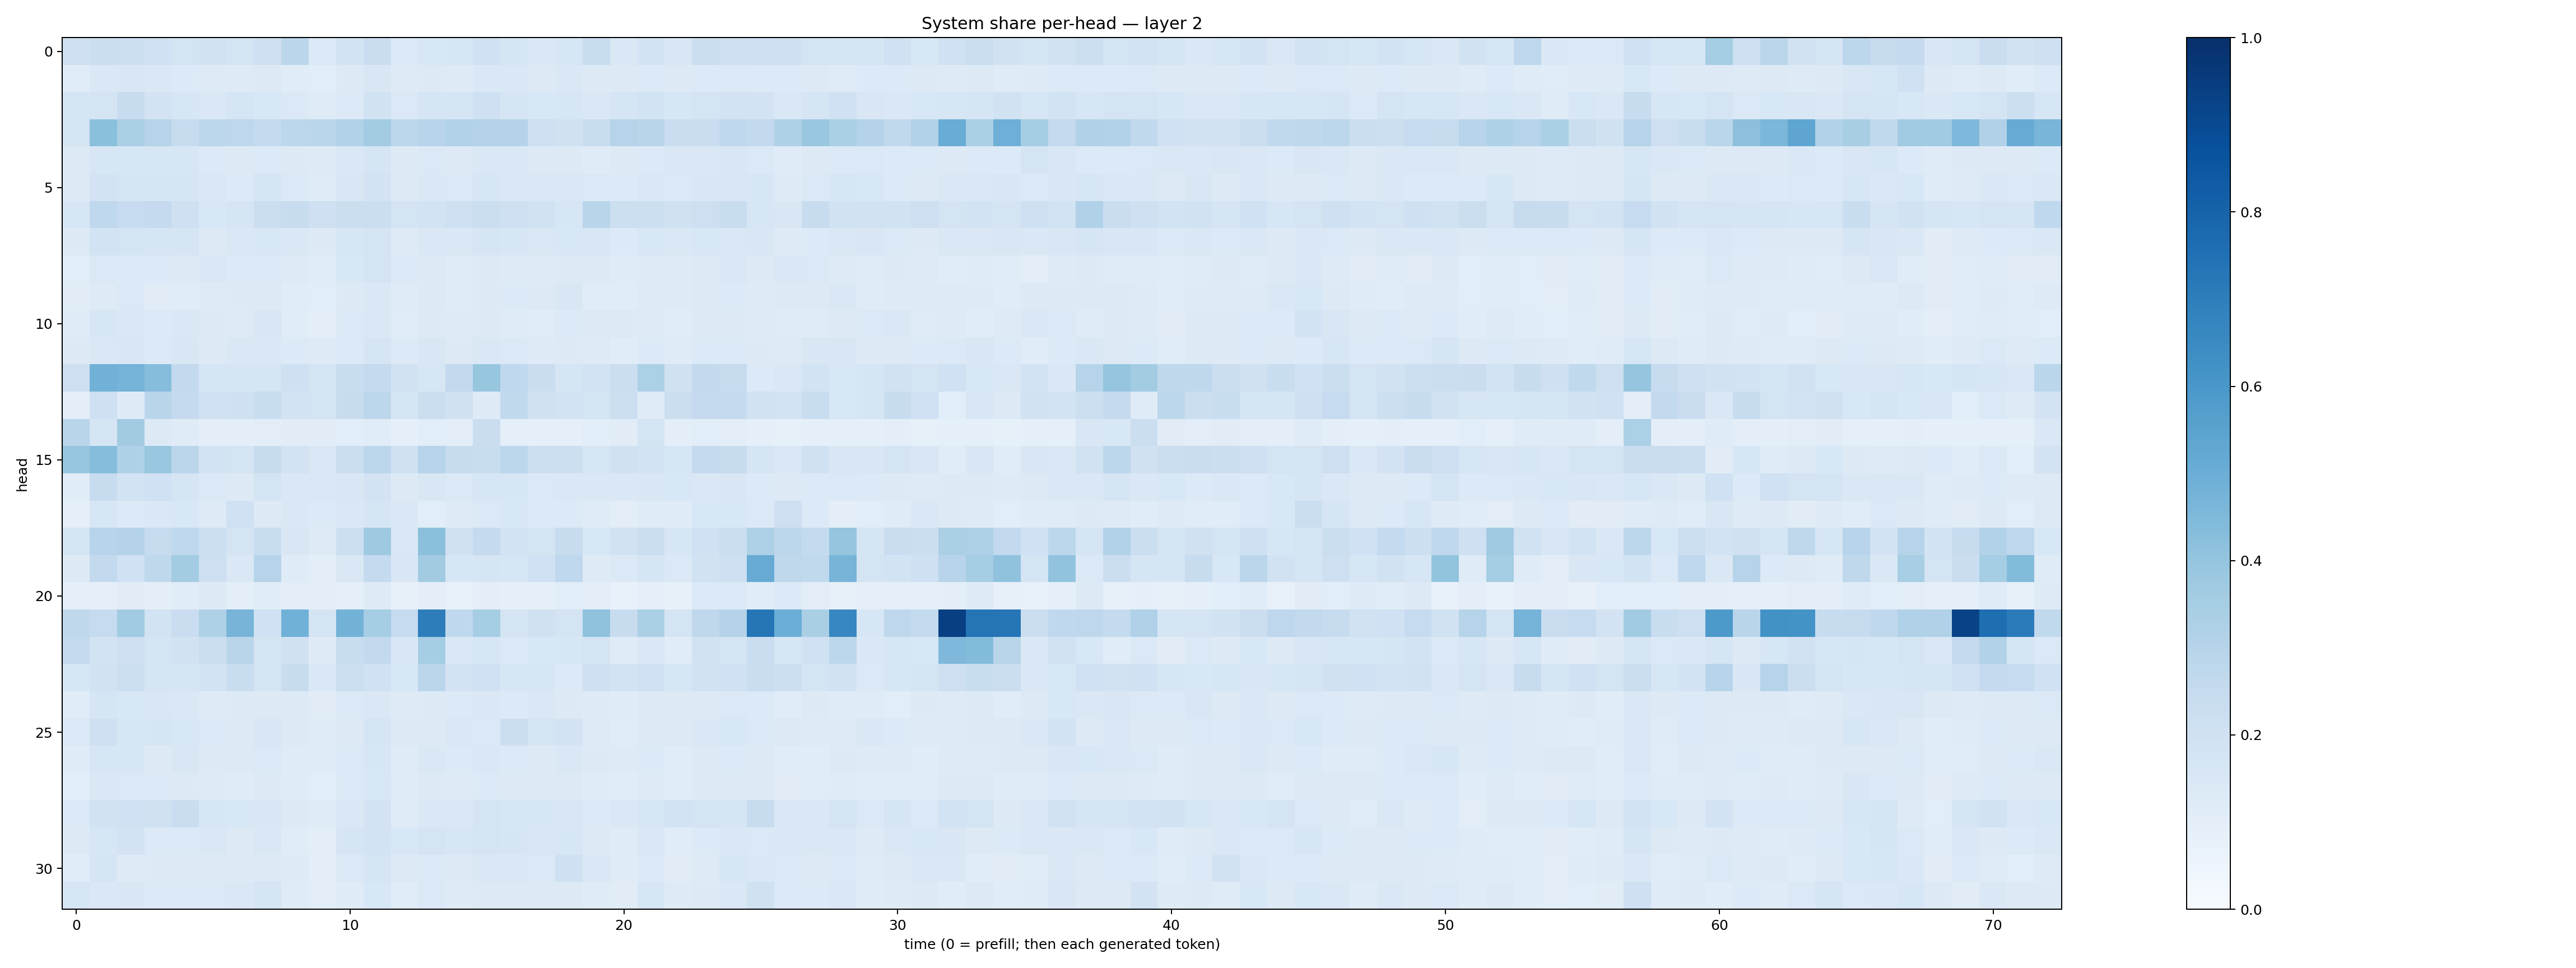

The data file committed next to this chart (first rows):
0.20728214, 0.22276649, 0.2167167, 0.19995584, 0.17807618, 0.19021697, 0.17358583, 0.20382251, 0.28236791, 0.13625056, 0.18470892, 0.22684258, 0.13924429, 0.15504402, 0.16016799, 0.20232165, 0.16929582, 0.14665456, 0.16182433, 0.23055768, 0.14553964, 0.17986524, 0.15228684, 0.21961117
0.1139, 0.1424, 0.1487, 0.1414, 0.1356, 0.1223, 0.1234, 0.1319, 0.1154, 0.1093, 0.1288, 0.1513, 0.1223, 0.1263, 0.1221, 0.1436, 0.1422, 0.1285, 0.1424, 0.1256, 0.1284, 0.1329, 0.1293, 0.1334
0.1672, 0.1738, 0.2376, 0.1835, 0.1582, 0.1434, 0.167, 0.1551, 0.1401, 0.1192, 0.1405, 0.1879, 0.1372, 0.1685, 0.1678, 0.2064, 0.1693, 0.1525, 0.1599, 0.1482, 0.1677, 0.1838, 0.1632, 0.1741
0.1738, 0.4216, 0.3326, 0.3038, 0.2427, 0.2774, 0.2763, 0.2534, 0.2794, 0.2874, 0.3137, 0.3592, 0.2802, 0.2934, 0.3097, 0.3082, 0.3048, 0.2113, 0.1985, 0.2333, 0.2975, 0.2905, 0.2269, 0.23
0.1259, 0.1638, 0.1584, 0.1589, 0.1565, 0.1355, 0.1327, 0.1346, 0.1287, 0.1236, 0.141, 0.1676, 0.131, 0.1383, 0.1288, 0.1453, 0.1417, 0.1326, 0.1315, 0.1183, 0.1263, 0.1367, 0.1417, 0.1466
0.1322, 0.1824, 0.1677, 0.1701, 0.1714, 0.141, 0.135, 0.1657, 0.1403, 0.1189, 0.1498, 0.1818, 0.1321, 0.1458, 0.1402, 0.157, 0.1467, 0.1436, 0.1455, 0.1391, 0.1342, 0.1477, 0.1379, 0.1517
0.1592, 0.2672, 0.2492, 0.2533, 0.2042, 0.1535, 0.167, 0.2211, 0.2361, 0.2086, 0.2201, 0.2223, 0.1758, 0.1869, 0.2081, 0.2232, 0.2066, 0.1913, 0.1632, 0.2905, 0.2168, 0.2164, 0.1959, 0.212
0.1297, 0.1844, 0.1765, 0.1677, 0.1653, 0.1321, 0.1455, 0.1553, 0.1423, 0.1311, 0.1565, 0.1732, 0.1235, 0.1475, 0.1476, 0.1654, 0.1614, 0.1448, 0.1526, 0.1492, 0.1355, 0.155, 0.1422, 0.1541
0.1055, 0.1397, 0.1333, 0.1333, 0.1261, 0.1479, 0.1329, 0.134, 0.1249, 0.1167, 0.1543, 0.179, 0.1343, 0.1287, 0.1191, 0.1267, 0.1239, 0.1222, 0.1258, 0.1277, 0.1199, 0.1223, 0.1229, 0.1265
0.1103, 0.1241, 0.1386, 0.1131, 0.1148, 0.1244, 0.1294, 0.1266, 0.1159, 0.1061, 0.1284, 0.1455, 0.1207, 0.1324, 0.1191, 0.1313, 0.133, 0.1307, 0.1514, 0.1169, 0.1166, 0.1211, 0.1219, 0.1298
0.1174, 0.1579, 0.1445, 0.1334, 0.1411, 0.1291, 0.1246, 0.1494, 0.1144, 0.09816, 0.1404, 0.1455, 0.1153, 0.1266, 0.123, 0.132, 0.1172, 0.1158, 0.1333, 0.1307, 0.1274, 0.1241, 0.1166, 0.1292
0.13, 0.1445, 0.1507, 0.1352, 0.1491, 0.1319, 0.1408, 0.1451, 0.134, 0.1224, 0.1331, 0.1643, 0.1334, 0.1522, 0.1317, 0.1468, 0.1391, 0.1235, 0.1259, 0.123, 0.1168, 0.1365, 0.1177, 0.1342
0.212, 0.4842, 0.474, 0.4311, 0.2596, 0.1655, 0.1688, 0.1704, 0.2069, 0.1757, 0.2308, 0.2527, 0.1886, 0.1623, 0.2615, 0.3914, 0.2662, 0.2295, 0.1645, 0.1809, 0.2204, 0.3288, 0.1979, 0.2599
0.1004, 0.2031, 0.1218, 0.2912, 0.2522, 0.2026, 0.2054, 0.2326, 0.1824, 0.1763, 0.2347, 0.2794, 0.1662, 0.2215, 0.1988, 0.1235, 0.2624, 0.1988, 0.1815, 0.1768, 0.2161, 0.1175, 0.2242, 0.2505
0.2927, 0.1698, 0.3623, 0.131, 0.1192, 0.09451, 0.1007, 0.1025, 0.1125, 0.112, 0.1071, 0.1158, 0.08699, 0.1075, 0.1034, 0.2296, 0.09188, 0.08867, 0.08945, 0.1066, 0.1126, 0.177, 0.09664, 0.1078
0.3929, 0.4313, 0.324, 0.3905, 0.2847, 0.1797, 0.1739, 0.2376, 0.1831, 0.145, 0.2222, 0.2791, 0.1961, 0.2934, 0.2383, 0.2318, 0.2788, 0.2169, 0.2157, 0.1589, 0.1965, 0.1863, 0.1576, 0.252
0.1171, 0.2359, 0.1846, 0.2001, 0.1661, 0.139, 0.1293, 0.1784, 0.148, 0.1451, 0.1488, 0.1809, 0.126, 0.1489, 0.1397, 0.1611, 0.1605, 0.1381, 0.147, 0.141, 0.1441, 0.1513, 0.1543, 0.1436
0.09248, 0.1563, 0.1361, 0.1446, 0.1545, 0.122, 0.2004, 0.1316, 0.144, 0.1364, 0.1457, 0.1676, 0.1417, 0.1076, 0.1223, 0.1398, 0.1561, 0.1338, 0.1338, 0.1204, 0.1041, 0.1201, 0.1186, 0.1548
0.1722, 0.2953, 0.3074, 0.2433, 0.2662, 0.2172, 0.178, 0.2338, 0.1493, 0.1219, 0.2164, 0.3732, 0.1465, 0.4215, 0.1978, 0.25, 0.1825, 0.1774, 0.2418, 0.1559, 0.1942, 0.2198, 0.1588, 0.1994
0.1291, 0.2604, 0.2024, 0.2708, 0.3561, 0.2128, 0.1429, 0.3011, 0.1191, 0.09849, 0.1416, 0.2553, 0.1513, 0.3622, 0.1568, 0.1652, 0.1577, 0.2009, 0.2671, 0.1239, 0.1385, 0.1714, 0.137, 0.191
0.09022, 0.08686, 0.1107, 0.09646, 0.1162, 0.1322, 0.09999, 0.117, 0.1018, 0.0943, 0.0903, 0.1246, 0.08089, 0.09502, 0.07784, 0.09804, 0.08624, 0.09043, 0.1061, 0.1027, 0.07639, 0.09302, 0.08283, 0.133
0.2697, 0.247, 0.3652, 0.1852, 0.2277, 0.3226, 0.4701, 0.2008, 0.4863, 0.1766, 0.4803, 0.355, 0.2496, 0.7011, 0.2691, 0.3533, 0.1745, 0.1976, 0.1764, 0.4087, 0.2409, 0.3328, 0.1721, 0.2728
0.2573, 0.1868, 0.2114, 0.1645, 0.1917, 0.22, 0.2895, 0.1769, 0.196, 0.1212, 0.2332, 0.2589, 0.1496, 0.3543, 0.1435, 0.1565, 0.1389, 0.1544, 0.1582, 0.1724, 0.1201, 0.1482, 0.1172, 0.1923
0.1592, 0.1938, 0.217, 0.1671, 0.1709, 0.1842, 0.2309, 0.173, 0.2355, 0.1471, 0.2156, 0.2001, 0.1539, 0.2839, 0.1823, 0.2029, 0.1604, 0.1586, 0.1348, 0.2054, 0.1821, 0.2015, 0.1583, 0.193
0.1171, 0.1643, 0.1534, 0.1494, 0.1484, 0.1219, 0.127, 0.1312, 0.1265, 0.1096, 0.138, 0.1438, 0.1241, 0.1316, 0.1346, 0.1433, 0.1357, 0.1412, 0.1316, 0.1239, 0.1196, 0.1326, 0.1259, 0.1295
0.1371, 0.2049, 0.1602, 0.1665, 0.1533, 0.1381, 0.131, 0.1497, 0.1325, 0.1174, 0.1305, 0.1667, 0.1259, 0.1275, 0.148, 0.1404, 0.222, 0.1694, 0.1801, 0.1242, 0.1149, 0.1285, 0.1274, 0.1429
0.1203, 0.158, 0.1576, 0.1317, 0.1491, 0.129, 0.1294, 0.1378, 0.1194, 0.1187, 0.1384, 0.1623, 0.118, 0.1442, 0.1342, 0.1468, 0.133, 0.1298, 0.1477, 0.1294, 0.1215, 0.1339, 0.1141, 0.1289
0.1067, 0.1484, 0.14, 0.133, 0.1325, 0.1229, 0.1201, 0.1302, 0.1194, 0.1063, 0.1337, 0.1534, 0.1179, 0.1286, 0.1224, 0.1331, 0.1327, 0.1255, 0.1296, 0.1187, 0.1159, 0.1236, 0.115, 0.1268
0.1387, 0.1875, 0.2023, 0.1964, 0.2304, 0.1588, 0.1529, 0.1486, 0.1284, 0.1208, 0.1462, 0.1813, 0.1196, 0.1448, 0.1432, 0.1719, 0.1615, 0.163, 0.1496, 0.1356, 0.1448, 0.1606, 0.1824, 0.1776
0.1273, 0.1606, 0.1801, 0.1367, 0.1397, 0.1414, 0.1308, 0.1454, 0.1162, 0.1003, 0.1643, 0.1804, 0.1558, 0.1719, 0.1597, 0.1777, 0.1648, 0.1486, 0.1611, 0.1325, 0.1176, 0.1437, 0.1142, 0.1342
0.1159, 0.1649, 0.1219, 0.129, 0.1305, 0.13, 0.1282, 0.1281, 0.1238, 0.09973, 0.1401, 0.1671, 0.1288, 0.1364, 0.132, 0.1422, 0.143, 0.1393, 0.2081, 0.1434, 0.118, 0.1352, 0.1111, 0.1227
0.1617, 0.1482, 0.1496, 0.1401, 0.1384, 0.1388, 0.1443, 0.1666, 0.121, 0.1022, 0.1208, 0.1555, 0.1152, 0.1386, 0.1234, 0.1299, 0.1312, 0.1263, 0.1302, 0.1186, 0.1126, 0.1597, 0.1234, 0.1265
